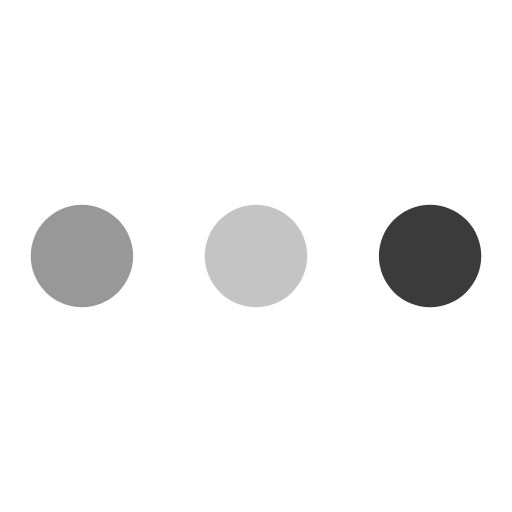
t = 0.00 s
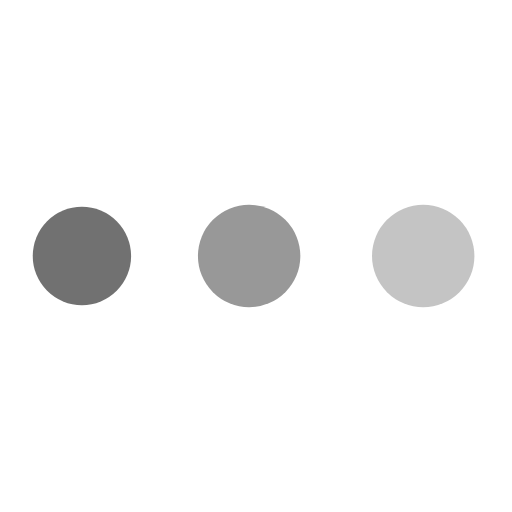
t = 0.19 s
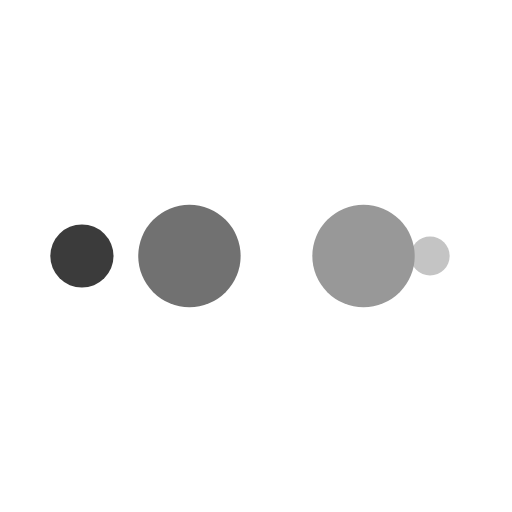
t = 0.31 s
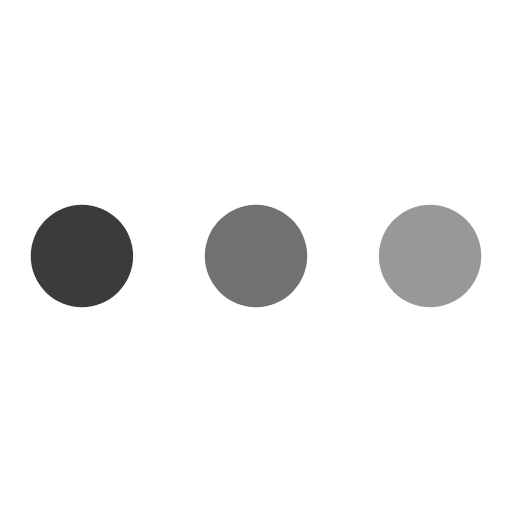
t = 0.50 s
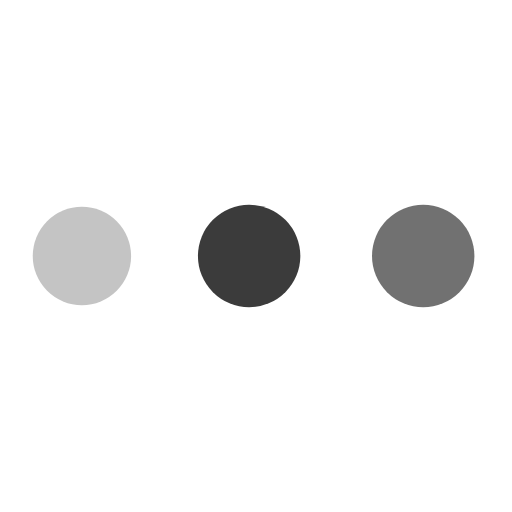
t = 0.69 s
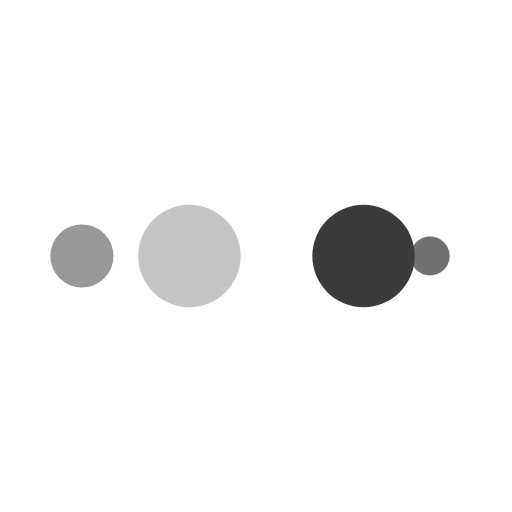
t = 0.81 s

The animated SVG that drew these frames (rendered in a browser with its animation timeline set to each time). Animation: 10 SMIL elements (animate=10); one cycle of 1.00 s, repeats indefinitely.

<?xml version="1.0" encoding="utf-8"?>
<svg xmlns="http://www.w3.org/2000/svg" xmlns:xlink="http://www.w3.org/1999/xlink" style="margin: auto; background: none; display: block; shape-rendering: auto;" width="200px" height="200px" viewBox="0 0 100 100" preserveAspectRatio="xMidYMid">
<circle cx="84" cy="50" r="10" fill="#3b3b3b">
    <animate attributeName="r" repeatCount="indefinite" dur="0.25s" calcMode="spline" keyTimes="0;1" values="10;0" keySplines="0 0.5 0.5 1" begin="0s"></animate>
    <animate attributeName="fill" repeatCount="indefinite" dur="1s" calcMode="discrete" keyTimes="0;0.25;0.5;0.75;1" values="#3b3b3b;#c4c4c4;#989898;#717171;#3b3b3b" begin="0s"></animate>
</circle><circle cx="16" cy="50" r="10" fill="#3b3b3b">
  <animate attributeName="r" repeatCount="indefinite" dur="1s" calcMode="spline" keyTimes="0;0.25;0.5;0.75;1" values="0;0;10;10;10" keySplines="0 0.5 0.5 1;0 0.5 0.5 1;0 0.5 0.5 1;0 0.5 0.5 1" begin="0s"></animate>
  <animate attributeName="cx" repeatCount="indefinite" dur="1s" calcMode="spline" keyTimes="0;0.25;0.5;0.75;1" values="16;16;16;50;84" keySplines="0 0.5 0.5 1;0 0.5 0.5 1;0 0.5 0.5 1;0 0.5 0.5 1" begin="0s"></animate>
</circle><circle cx="50" cy="50" r="10" fill="#717171">
  <animate attributeName="r" repeatCount="indefinite" dur="1s" calcMode="spline" keyTimes="0;0.25;0.5;0.75;1" values="0;0;10;10;10" keySplines="0 0.5 0.5 1;0 0.5 0.5 1;0 0.5 0.5 1;0 0.5 0.5 1" begin="-0.25s"></animate>
  <animate attributeName="cx" repeatCount="indefinite" dur="1s" calcMode="spline" keyTimes="0;0.25;0.5;0.75;1" values="16;16;16;50;84" keySplines="0 0.5 0.5 1;0 0.5 0.5 1;0 0.5 0.5 1;0 0.5 0.5 1" begin="-0.25s"></animate>
</circle><circle cx="84" cy="50" r="10" fill="#989898">
  <animate attributeName="r" repeatCount="indefinite" dur="1s" calcMode="spline" keyTimes="0;0.25;0.5;0.75;1" values="0;0;10;10;10" keySplines="0 0.5 0.5 1;0 0.5 0.5 1;0 0.5 0.5 1;0 0.5 0.5 1" begin="-0.5s"></animate>
  <animate attributeName="cx" repeatCount="indefinite" dur="1s" calcMode="spline" keyTimes="0;0.25;0.5;0.75;1" values="16;16;16;50;84" keySplines="0 0.5 0.5 1;0 0.5 0.5 1;0 0.5 0.5 1;0 0.5 0.5 1" begin="-0.5s"></animate>
</circle><circle cx="16" cy="50" r="10" fill="#c4c4c4">
  <animate attributeName="r" repeatCount="indefinite" dur="1s" calcMode="spline" keyTimes="0;0.25;0.5;0.75;1" values="0;0;10;10;10" keySplines="0 0.5 0.5 1;0 0.5 0.5 1;0 0.5 0.5 1;0 0.5 0.5 1" begin="-0.75s"></animate>
  <animate attributeName="cx" repeatCount="indefinite" dur="1s" calcMode="spline" keyTimes="0;0.25;0.5;0.75;1" values="16;16;16;50;84" keySplines="0 0.5 0.5 1;0 0.5 0.5 1;0 0.5 0.5 1;0 0.5 0.5 1" begin="-0.75s"></animate>
</circle>
<!-- [ldio] generated by https://loading.io/ --></svg>
